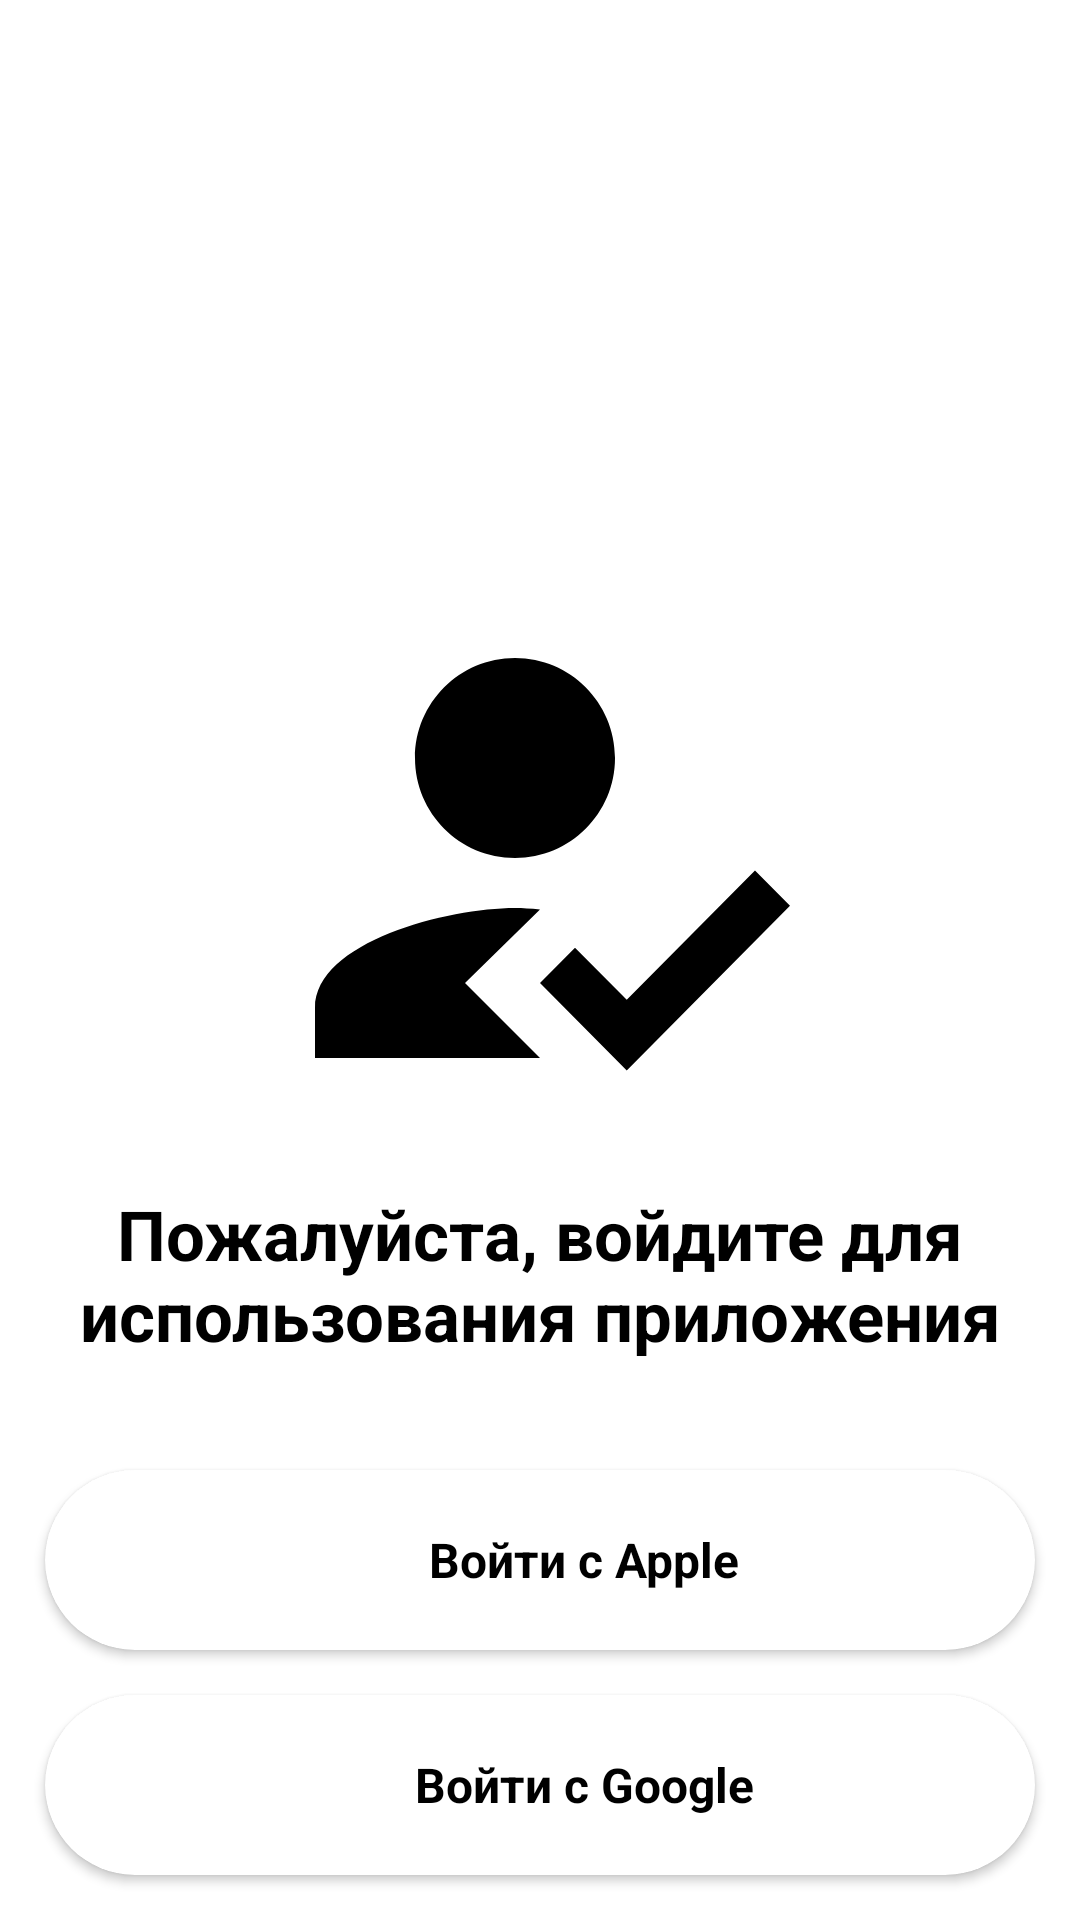

Layout XML and referenced resources for this Android screen:
<!-- AndroidManifest.xml: application theme Base.Theme.Clubs -->
<!-- res/layout/fragment_login.xml -->
<?xml version="1.0" encoding="utf-8"?>
<androidx.constraintlayout.widget.ConstraintLayout
    xmlns:android="http://schemas.android.com/apk/res/android"
    xmlns:app="http://schemas.android.com/apk/res-auto"
    xmlns:tools="http://schemas.android.com/tools"
    android:layout_width="match_parent"
    android:layout_height="match_parent"
    tools:context=".login.LoginFragment"
    android:background="@color/white">

    <LinearLayout
        android:layout_width="match_parent"
        android:layout_height="match_parent"
        android:orientation="vertical"
        android:gravity="center">
        <ImageView
            android:layout_width="200dp"
            android:layout_height="200dp"
            android:src="@drawable/icon_login_100"/>
        <TextView
            android:layout_width="wrap_content"
            android:layout_height="wrap_content"
            android:text="Пожалуйста, войдите для использования приложения"
            android:textSize="23sp"
            android:textColor="@color/black"
            android:textStyle="bold"
            android:gravity="center"
            android:layout_marginTop="10dp"
            android:layout_marginHorizontal="25dp"/>
    </LinearLayout>

    <androidx.cardview.widget.CardView
        android:id="@+id/login_apple"
        android:layout_width="match_parent"
        android:layout_height="60dp"
        android:layout_marginHorizontal="15dp"
        app:layout_constraintBottom_toTopOf="@+id/login_google"
        app:layout_constraintEnd_toEndOf="parent"
        app:layout_constraintStart_toStartOf="parent"
        android:elevation="20dp"
        app:cardCornerRadius="30dp"
        android:layout_marginBottom="15dp">
        <LinearLayout
            android:layout_width="match_parent"
            android:layout_height="match_parent"
            android:orientation="horizontal"
            android:gravity="center">
            <ImageView
                android:layout_width="25dp"
                android:layout_height="25dp"
                android:src="@drawable/icon_apple"/>
            <TextView
                android:layout_width="wrap_content"
                android:layout_height="wrap_content"
                android:text="Войти с Apple"
                android:textSize="16sp"
                android:textColor="@color/black"
                android:textStyle="bold"
                android:gravity="center"
                android:layout_marginStart="5dp"/>
        </LinearLayout>
    </androidx.cardview.widget.CardView>

    <androidx.cardview.widget.CardView
        android:id="@+id/login_google"
        android:layout_width="match_parent"
        android:layout_height="60dp"
        android:layout_marginHorizontal="15dp"
        app:layout_constraintBottom_toBottomOf="parent"
        app:layout_constraintEnd_toEndOf="parent"
        app:layout_constraintStart_toStartOf="parent"
        android:elevation="20dp"
        app:cardCornerRadius="30dp"
        android:layout_marginBottom="15dp">
        <LinearLayout
            android:layout_width="match_parent"
            android:layout_height="match_parent"
            android:orientation="horizontal"
            android:gravity="center">
            <ImageView
                android:layout_width="25dp"
                android:layout_height="25dp"
                android:src="@drawable/icon_google"/>
            <TextView
                android:layout_width="wrap_content"
                android:layout_height="wrap_content"
                android:text="Войти с Google"
                android:textSize="16sp"
                android:textColor="@color/black"
                android:textStyle="bold"
                android:gravity="center"
                android:layout_marginStart="5dp"/>
        </LinearLayout>
    </androidx.cardview.widget.CardView>
</androidx.constraintlayout.widget.ConstraintLayout>
<!-- resources referenced by this layout -->
<resources>
  <color name="black">#FF000000</color>
  <color name="white">#FFFFFFFF</color>
  <!-- drawable icon_login_100 (drawable) -->
  <vector xmlns:android="http://schemas.android.com/apk/res/android" android:height="100dp" android:tint="#000000" android:viewportHeight="24" android:viewportWidth="24" android:width="100dp">
        
      <path android:fillColor="@android:color/white" android:fillType="evenOdd" android:pathData="M9,17l3,-2.94c-0.39,-0.04 -0.68,-0.06 -1,-0.06 -2.67,0 -8,1.34 -8,4v2h9l-3,-3zM11,12c2.21,0 4,-1.79 4,-4s-1.79,-4 -4,-4 -4,1.79 -4,4 1.79,4 4,4"/>
        
      <path android:fillColor="@android:color/white" android:fillType="evenOdd" android:pathData="M15.47,20.5L12,17l1.4,-1.41 2.07,2.08 5.13,-5.17 1.4,1.41z"/>
      
  </vector>
  <style name="Base.Theme.Clubs" parent="Theme.Material3.DayNight.NoActionBar">
          <item name="colorPrimary">@color/select</item>
          <item name="colorSecondary">@color/black</item>
          <item name="android:statusBarColor">@color/white</item>
          <item name="android:windowLightStatusBar">true</item>
          
      </style>
  <color name="select">#007AFE</color>
</resources>
